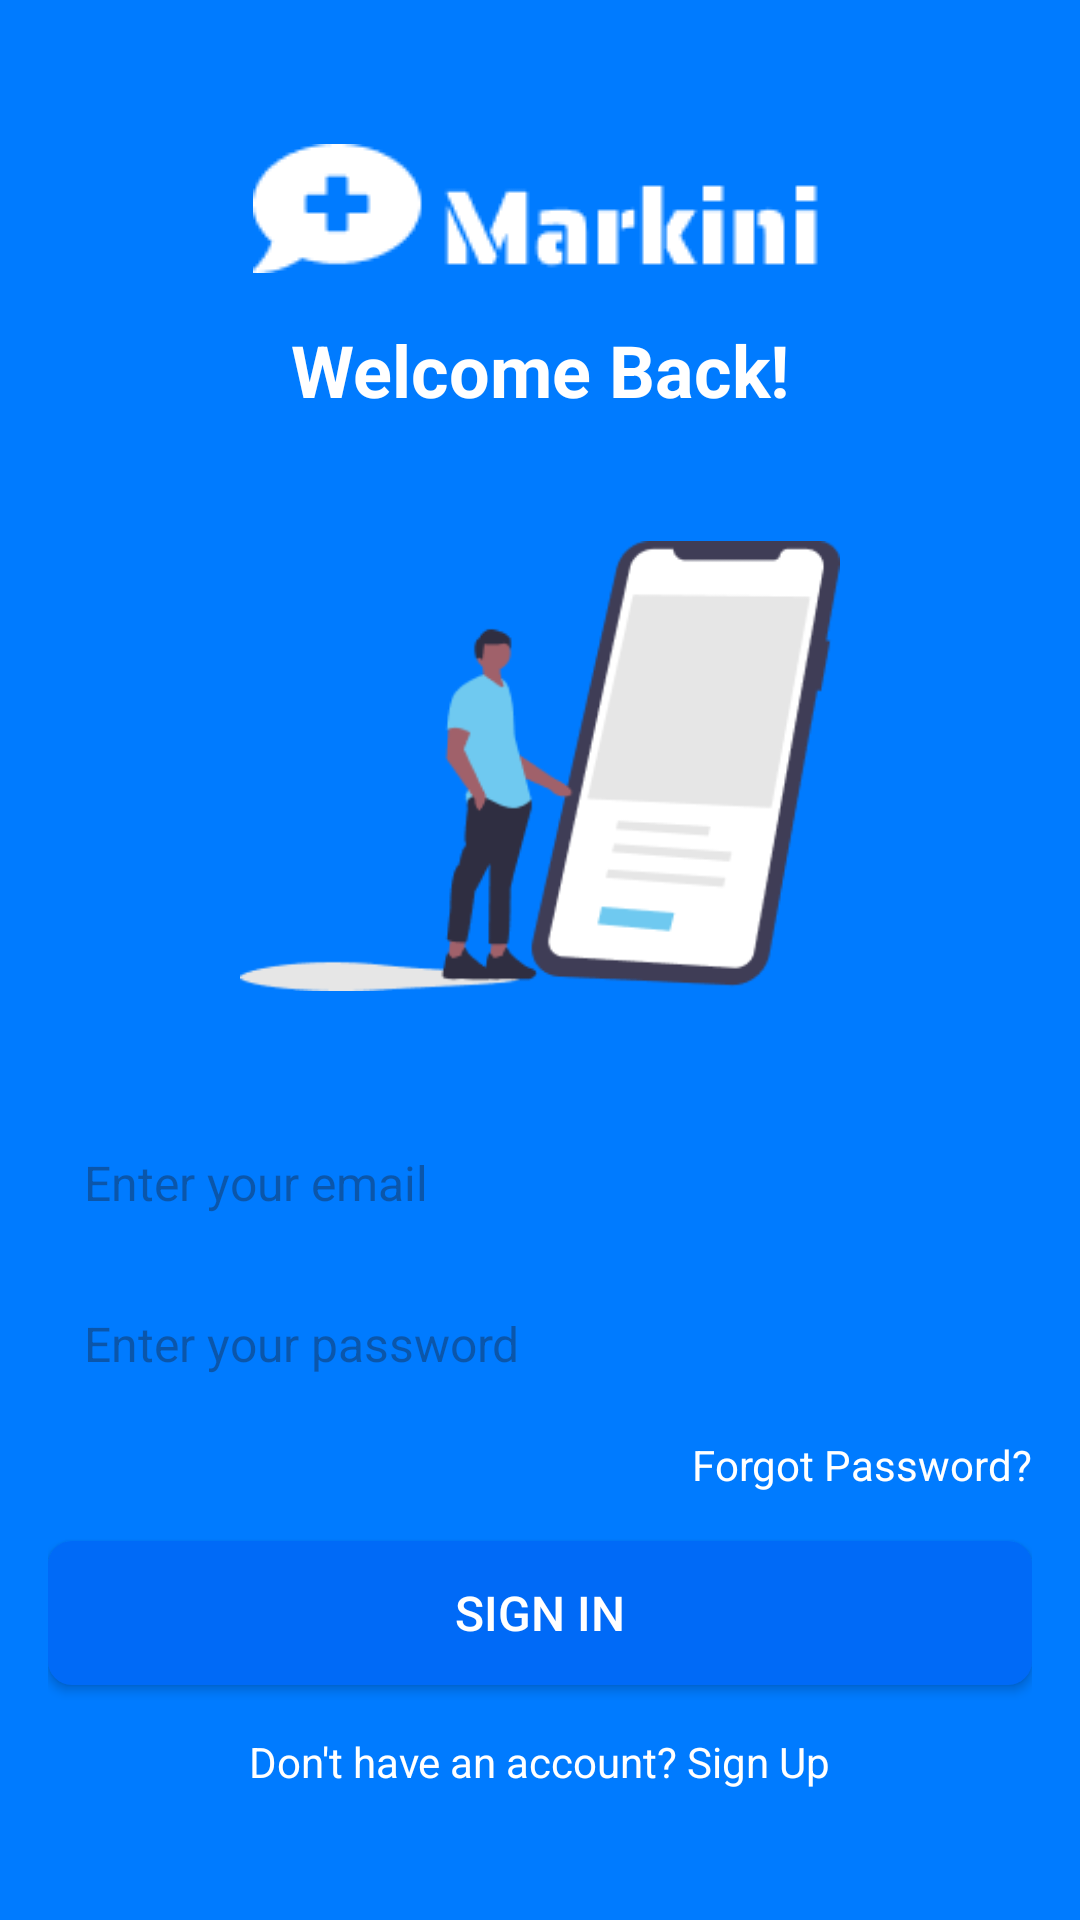

Here is an Android app screen rendered from its layout file. Give the layout XML and the strings, colors and styles it references.
<!-- AndroidManifest.xml: application theme Theme.Markini -->
<!-- res/layout/activity_login_page.xml -->
<RelativeLayout
    xmlns:android="http://schemas.android.com/apk/res/android"
    android:layout_width="match_parent"
    android:layout_height="match_parent"
    android:background="#007BFF"
    android:padding="16dp">

    
    <ImageView
        android:id="@+id/logo"
        android:layout_width="wrap_content"
        android:layout_height="wrap_content"
        android:layout_marginTop="32dp"
        android:src="@drawable/LOGOW"
        android:layout_centerHorizontal="true" />

    
    <TextView
        android:id="@+id/welcome_text"
        android:layout_width="wrap_content"
        android:layout_height="wrap_content"
        android:layout_below="@id/logo"
        android:layout_marginTop="16dp"
        android:text="Welcome Back!"
        android:textSize="24sp"
        android:textColor="#FFFFFF"
        android:textStyle="bold"
        android:layout_centerHorizontal="true" />

    
    <ImageView
        android:id="@+id/illustration"
        android:layout_width="200dp"
        android:layout_height="200dp"
        android:layout_below="@id/welcome_text"
        android:layout_marginTop="16dp"
        android:src="@drawable/welcom1"
        android:layout_centerHorizontal="true" />

    
    <EditText
        android:id="@+id/email_field"
        android:layout_width="match_parent"
        android:layout_height="wrap_content"
        android:layout_below="@id/illustration"
        android:layout_marginTop="16dp"
        android:hint="Enter your email"
        android:inputType="textEmailAddress"
        android:background="@drawable/edit_text_background"
        android:padding="12dp"
        android:textColor="#000000"
        android:textSize="16sp" />

    
    <EditText
        android:id="@+id/password_field"
        android:layout_width="match_parent"
        android:layout_height="wrap_content"
        android:layout_below="@id/email_field"
        android:layout_marginTop="8dp"
        android:hint="Enter your password"
        android:inputType="textPassword"
        android:background="@drawable/edit_text_background"
        android:padding="12dp"
        android:textColor="#000000"
        android:textSize="16sp" />

    
    <TextView
        android:id="@+id/forgot_password"
        android:layout_width="wrap_content"
        android:layout_height="wrap_content"
        android:layout_below="@id/password_field"
        android:layout_marginTop="8dp"
        android:text="Forgot Password?"
        android:textColor="#FFFFFF"
        android:textSize="14sp"
        android:layout_alignParentEnd="true" />

    
    <Button
        android:id="@+id/sign_in_button"
        android:layout_width="match_parent"
        android:layout_height="wrap_content"
        android:layout_below="@id/forgot_password"
        android:layout_marginTop="16dp"
        android:text="Sign In"
        android:background="@drawable/button_background2"
        android:textColor="#FFFFFF"
        android:textSize="16sp"
        android:padding="12dp" />

    
    <TextView
        android:id="@+id/sign_up_link"
        android:layout_width="wrap_content"
        android:layout_height="wrap_content"
        android:layout_below="@id/sign_in_button"
        android:layout_marginTop="16dp"
        android:layout_centerHorizontal="true"
        android:text="Don't have an account? Sign Up"
        android:textColor="#FFFFFF"
        android:textSize="14sp" />

</RelativeLayout>
<!-- resources referenced by this layout -->
<resources>
  <!-- drawable LOGOW: png bitmap (drawable, 1673 bytes) -->
  <!-- drawable button_background2 (drawable) -->
  <shape xmlns:android="http://schemas.android.com/apk/res/android">
      <solid android:color="#006AF7" />
      <corners android:radius="8dp" />
  </shape>
  <!-- drawable welcom1: png bitmap (drawable, 9809 bytes) -->
  <style name="Theme.Markini" parent="Base.Theme.Markini" />
  <style name="Base.Theme.Markini" parent="Theme.Material3.DayNight.NoActionBar">
          
          
      </style>
</resources>
